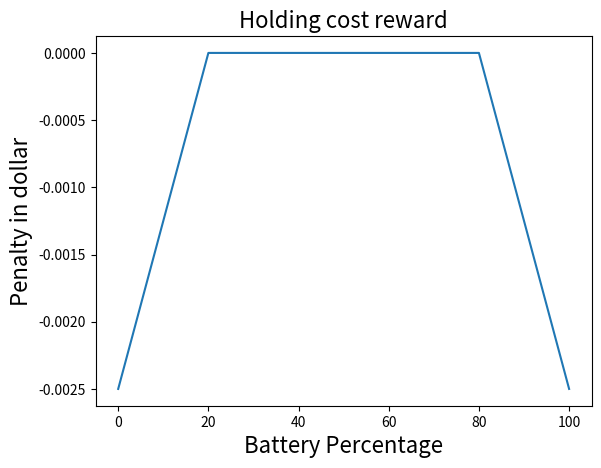

Write Python code to recreate this figure.
import matplotlib.pyplot as plt
BatteryPanalty=0.01
HourSample=4
BatteryPanaltyList=[]
index=[]
for batterypercent in range(0,101):
    index.append(batterypercent)
    if batterypercent < 20:

        BatteryPercentagePanalty = -1*(batterypercent * -BatteryPanalty / 20 + BatteryPanalty) / HourSample
        # BatteryPercentagePanalty=100
        # print(BatteryPercentagePanalty)
    elif batterypercent > 80:
        BatteryPercentagePanalty = -1*(BatteryPanalty * batterypercent / 20 - 80 *BatteryPanalty / 20) / HourSample
        # BatteryPercentagePanalty=100
        # print(BatteryPercentagePanalty)
    else:
        BatteryPercentagePanalty = 0

    BatteryPanaltyList.append(BatteryPercentagePanalty)

plt.plot(index,BatteryPanaltyList)
plt.xlabel('Battery Percentage',fontsize=16)
plt.ylabel('Penalty in dollar',fontsize=16)
plt.title('Holding cost reward',fontsize=16)
plt.show()